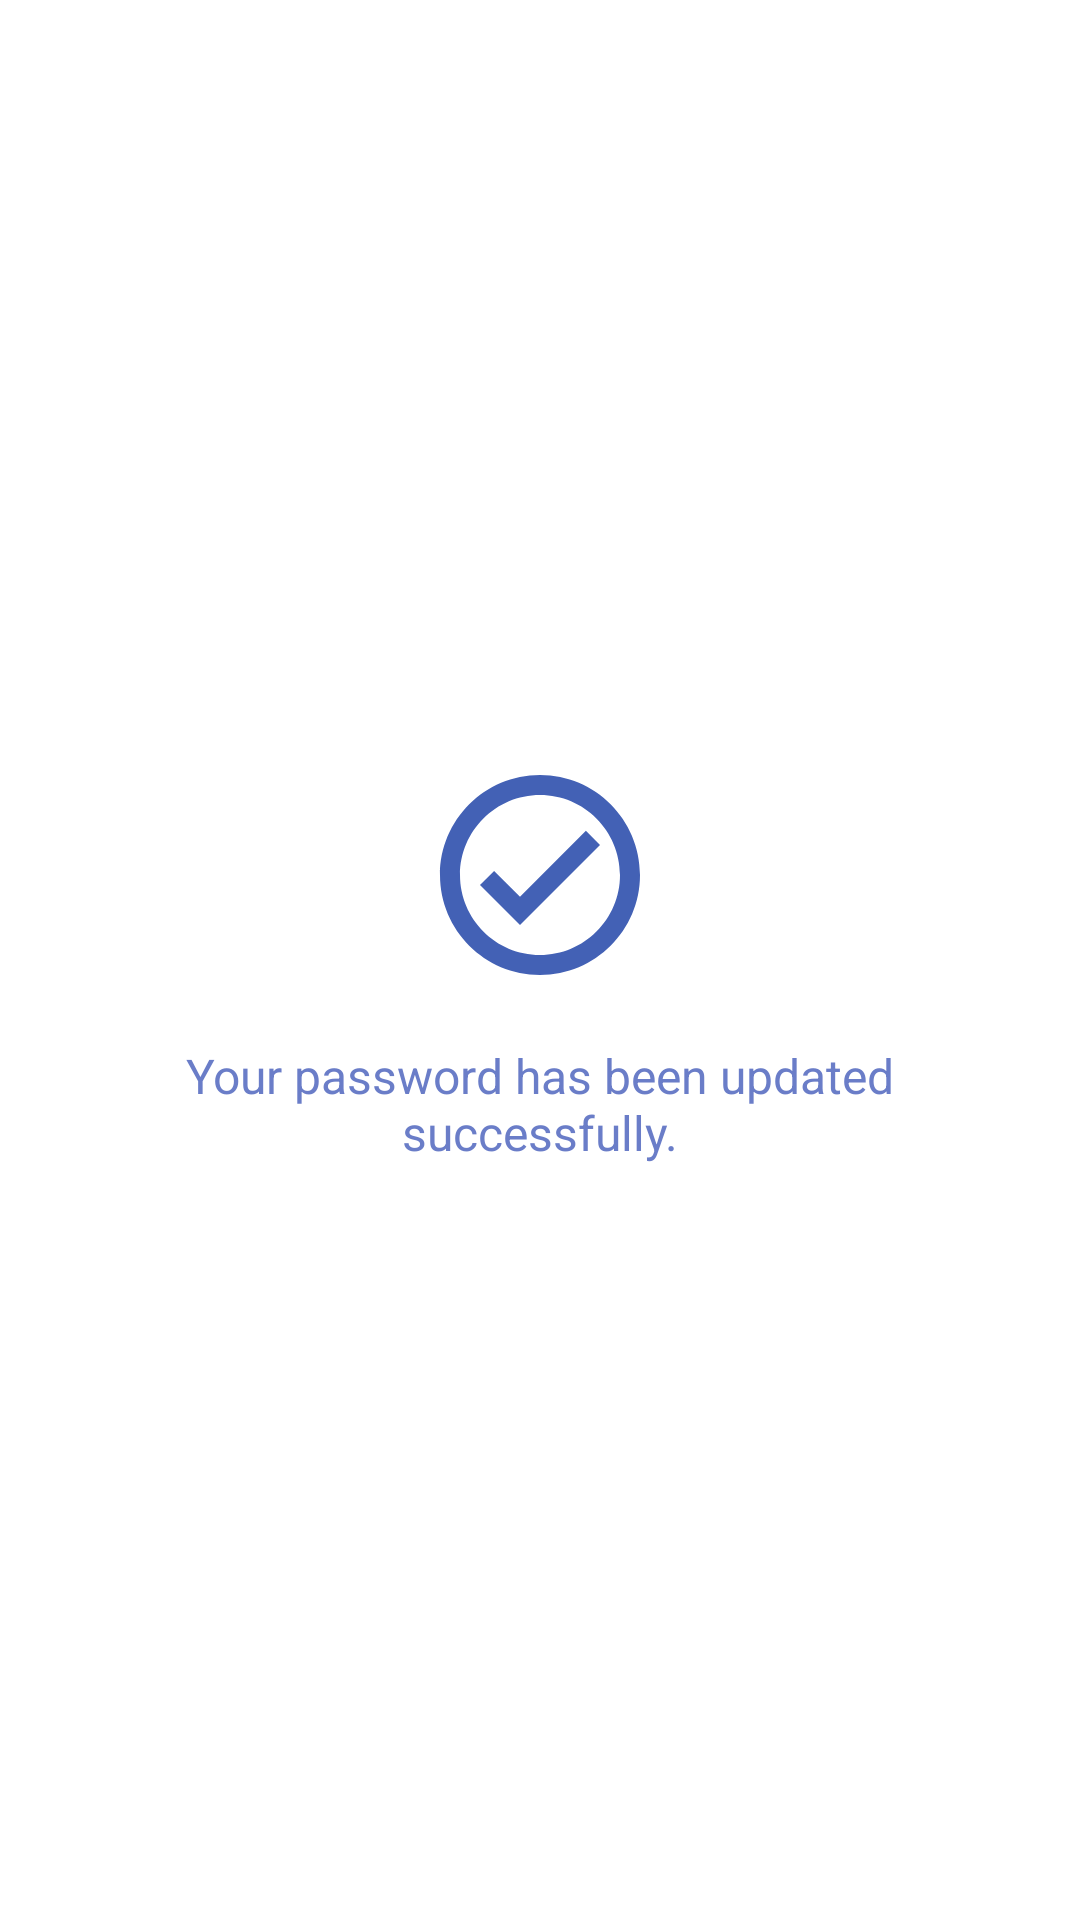

Write the Android layout XML for this screen, with the resource values it uses.
<!-- AndroidManifest.xml: application theme Theme.ReNUnite -->
<!-- res/layout/dialog_success.xml -->
<?xml version="1.0" encoding="utf-8"?>
<LinearLayout xmlns:android="http://schemas.android.com/apk/res/android"
    android:layout_width="match_parent"
    android:layout_height="wrap_content"
    android:gravity="center"
    android:orientation="vertical"
    android:padding="24dp">

    <ImageView
        android:layout_width="80dp"
        android:layout_height="80dp"
        android:src="@drawable/ic_check_circle"
        android:contentDescription="Success Icon"
        android:layout_marginBottom="16dp"/>

    <TextView
        android:id="@+id/tvDialogMessage"
        android:layout_width="wrap_content"
        android:layout_height="wrap_content"
        android:gravity="center"
        android:text="Your password has been updated successfully."
        android:textColor="#6A7DC8"
        android:textSize="16sp" />

</LinearLayout>
<!-- resources referenced by this layout -->
<resources>
  <!-- drawable ic_check_circle (drawable) -->
  <vector xmlns:android="http://schemas.android.com/apk/res/android"
      android:width="24dp"
      android:height="24dp"
      android:viewportWidth="24"
      android:viewportHeight="24">
      <path
          android:fillColor="#4361B5"
          android:pathData="M12,2C6.48,2 2,6.48 2,12s4.48,10 10,10 10,-4.48 10,-10S17.52,2 12,2zM12,20c-4.41,0 -8,-3.59 -8,-8s3.59,-8 8,-8 8,3.59 8,8 -3.59,8 -8,8zM16.59,7.58L10,14.17l-2.59,-2.58L6,13l4,4 8,-8z" />
  </vector>
  <style name="Theme.ReNUnite" parent="Theme.MaterialComponents.DayNight.NoActionBar">
          <item name="android:statusBarColor">#5B9AFF</item>
          <item name="android:windowLightStatusBar">false</item>
      </style>
</resources>
